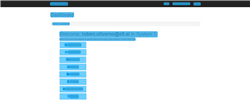
Task: Robotic Enterprise Framework
Workflow: ACME_Navigate_YearlyReport_Upload

Step 1: CV Screen Scope 'DIV' on the page in window 'ACME System 1 - Dashboard' (chrome.exe)

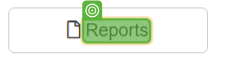
Step 2: CV Hover - Text

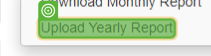
Step 3: CV Click - Text

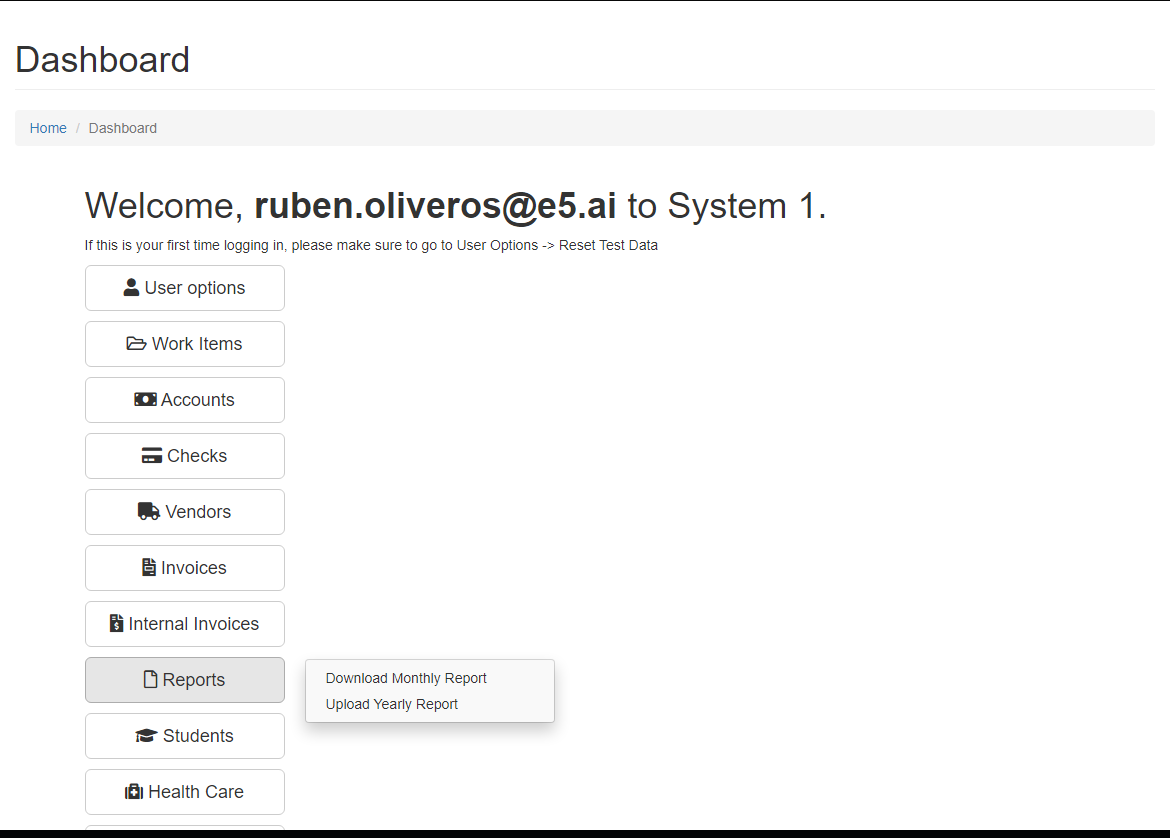
Step 4: Download

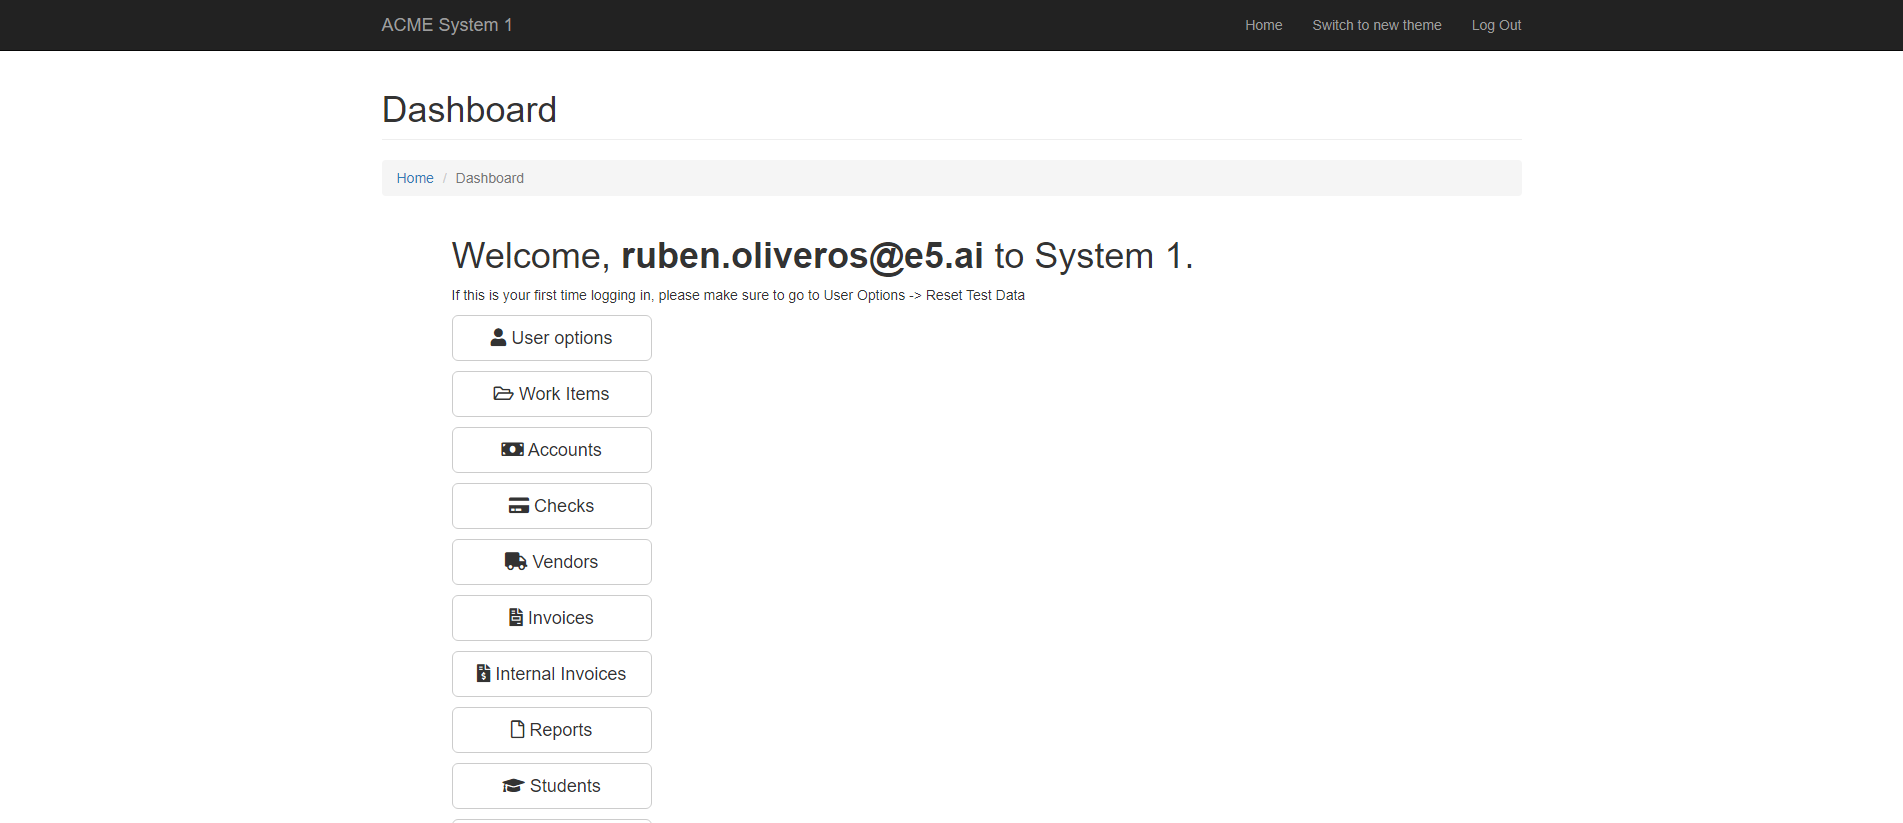
Step 5: Main Screen